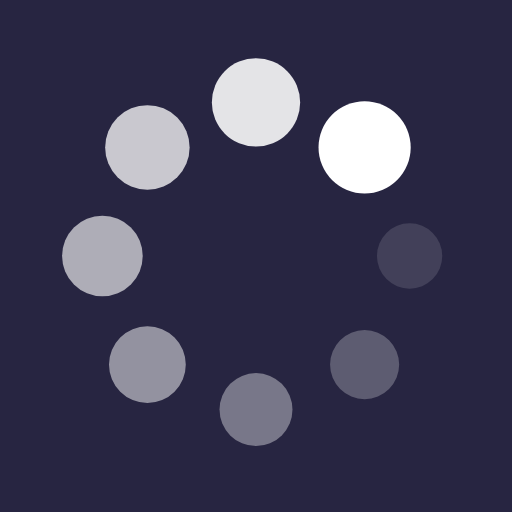
t = 0.00 s
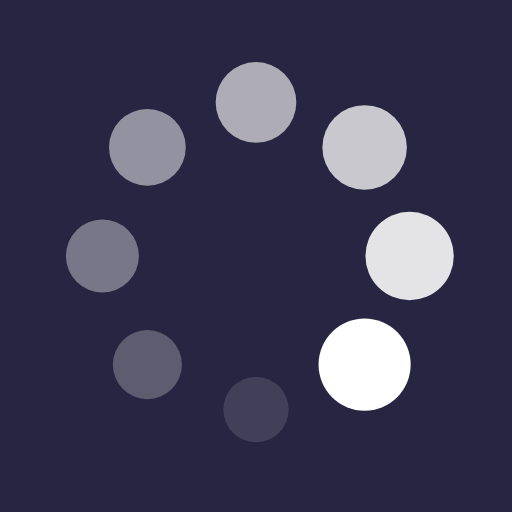
t = 0.25 s
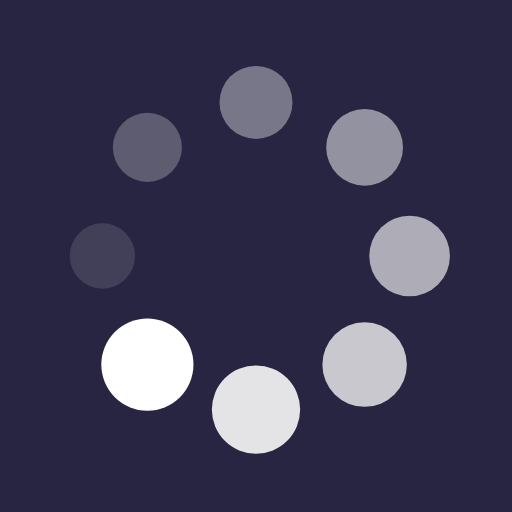
t = 0.50 s
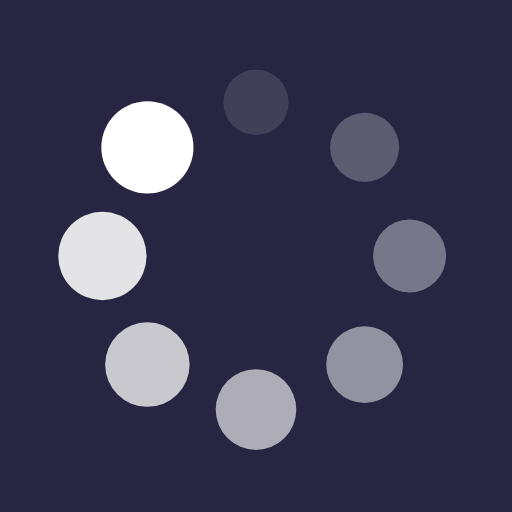
t = 0.75 s

The animated SVG that drew these frames (rendered in a browser with its animation timeline set to each time). Animation: 16 SMIL elements (animate=8,animateTransform=8); one cycle of 1.00 s, repeats indefinitely.

<svg xmlns="http://www.w3.org/2000/svg" viewBox="0 0 100 100" preserveAspectRatio="xMidYMid" width="200" height="200" style="shape-rendering: auto; display: block; background: rgb(39, 37, 65);" xmlns:xlink="http://www.w3.org/1999/xlink"><g><g transform="translate(80,50)">
<g transform="rotate(0)">
<circle fill-opacity="1" fill="#ffffff" r="6" cy="0" cx="0">
  <animateTransform repeatCount="indefinite" dur="1s" keyTimes="0;1" values="1.5 1.5;1 1" begin="-0.875s" type="scale" attributeName="transform"></animateTransform>
  <animate begin="-0.875s" values="1;0" repeatCount="indefinite" dur="1s" keyTimes="0;1" attributeName="fill-opacity"></animate>
</circle>
</g>
</g><g transform="translate(71.21320343559643,71.21320343559643)">
<g transform="rotate(45)">
<circle fill-opacity="0.875" fill="#ffffff" r="6" cy="0" cx="0">
  <animateTransform repeatCount="indefinite" dur="1s" keyTimes="0;1" values="1.5 1.5;1 1" begin="-0.75s" type="scale" attributeName="transform"></animateTransform>
  <animate begin="-0.75s" values="1;0" repeatCount="indefinite" dur="1s" keyTimes="0;1" attributeName="fill-opacity"></animate>
</circle>
</g>
</g><g transform="translate(50,80)">
<g transform="rotate(90)">
<circle fill-opacity="0.75" fill="#ffffff" r="6" cy="0" cx="0">
  <animateTransform repeatCount="indefinite" dur="1s" keyTimes="0;1" values="1.5 1.5;1 1" begin="-0.625s" type="scale" attributeName="transform"></animateTransform>
  <animate begin="-0.625s" values="1;0" repeatCount="indefinite" dur="1s" keyTimes="0;1" attributeName="fill-opacity"></animate>
</circle>
</g>
</g><g transform="translate(28.786796564403577,71.21320343559643)">
<g transform="rotate(135)">
<circle fill-opacity="0.625" fill="#ffffff" r="6" cy="0" cx="0">
  <animateTransform repeatCount="indefinite" dur="1s" keyTimes="0;1" values="1.5 1.5;1 1" begin="-0.5s" type="scale" attributeName="transform"></animateTransform>
  <animate begin="-0.5s" values="1;0" repeatCount="indefinite" dur="1s" keyTimes="0;1" attributeName="fill-opacity"></animate>
</circle>
</g>
</g><g transform="translate(20,50.00000000000001)">
<g transform="rotate(180)">
<circle fill-opacity="0.5" fill="#ffffff" r="6" cy="0" cx="0">
  <animateTransform repeatCount="indefinite" dur="1s" keyTimes="0;1" values="1.5 1.5;1 1" begin="-0.375s" type="scale" attributeName="transform"></animateTransform>
  <animate begin="-0.375s" values="1;0" repeatCount="indefinite" dur="1s" keyTimes="0;1" attributeName="fill-opacity"></animate>
</circle>
</g>
</g><g transform="translate(28.78679656440357,28.786796564403577)">
<g transform="rotate(225)">
<circle fill-opacity="0.375" fill="#ffffff" r="6" cy="0" cx="0">
  <animateTransform repeatCount="indefinite" dur="1s" keyTimes="0;1" values="1.5 1.5;1 1" begin="-0.25s" type="scale" attributeName="transform"></animateTransform>
  <animate begin="-0.25s" values="1;0" repeatCount="indefinite" dur="1s" keyTimes="0;1" attributeName="fill-opacity"></animate>
</circle>
</g>
</g><g transform="translate(49.99999999999999,20)">
<g transform="rotate(270)">
<circle fill-opacity="0.25" fill="#ffffff" r="6" cy="0" cx="0">
  <animateTransform repeatCount="indefinite" dur="1s" keyTimes="0;1" values="1.5 1.5;1 1" begin="-0.125s" type="scale" attributeName="transform"></animateTransform>
  <animate begin="-0.125s" values="1;0" repeatCount="indefinite" dur="1s" keyTimes="0;1" attributeName="fill-opacity"></animate>
</circle>
</g>
</g><g transform="translate(71.21320343559643,28.78679656440357)">
<g transform="rotate(315)">
<circle fill-opacity="0.125" fill="#ffffff" r="6" cy="0" cx="0">
  <animateTransform repeatCount="indefinite" dur="1s" keyTimes="0;1" values="1.5 1.5;1 1" begin="0s" type="scale" attributeName="transform"></animateTransform>
  <animate begin="0s" values="1;0" repeatCount="indefinite" dur="1s" keyTimes="0;1" attributeName="fill-opacity"></animate>
</circle>
</g>
</g><g></g></g><!-- [ldio] generated by https://loading.io --></svg>
